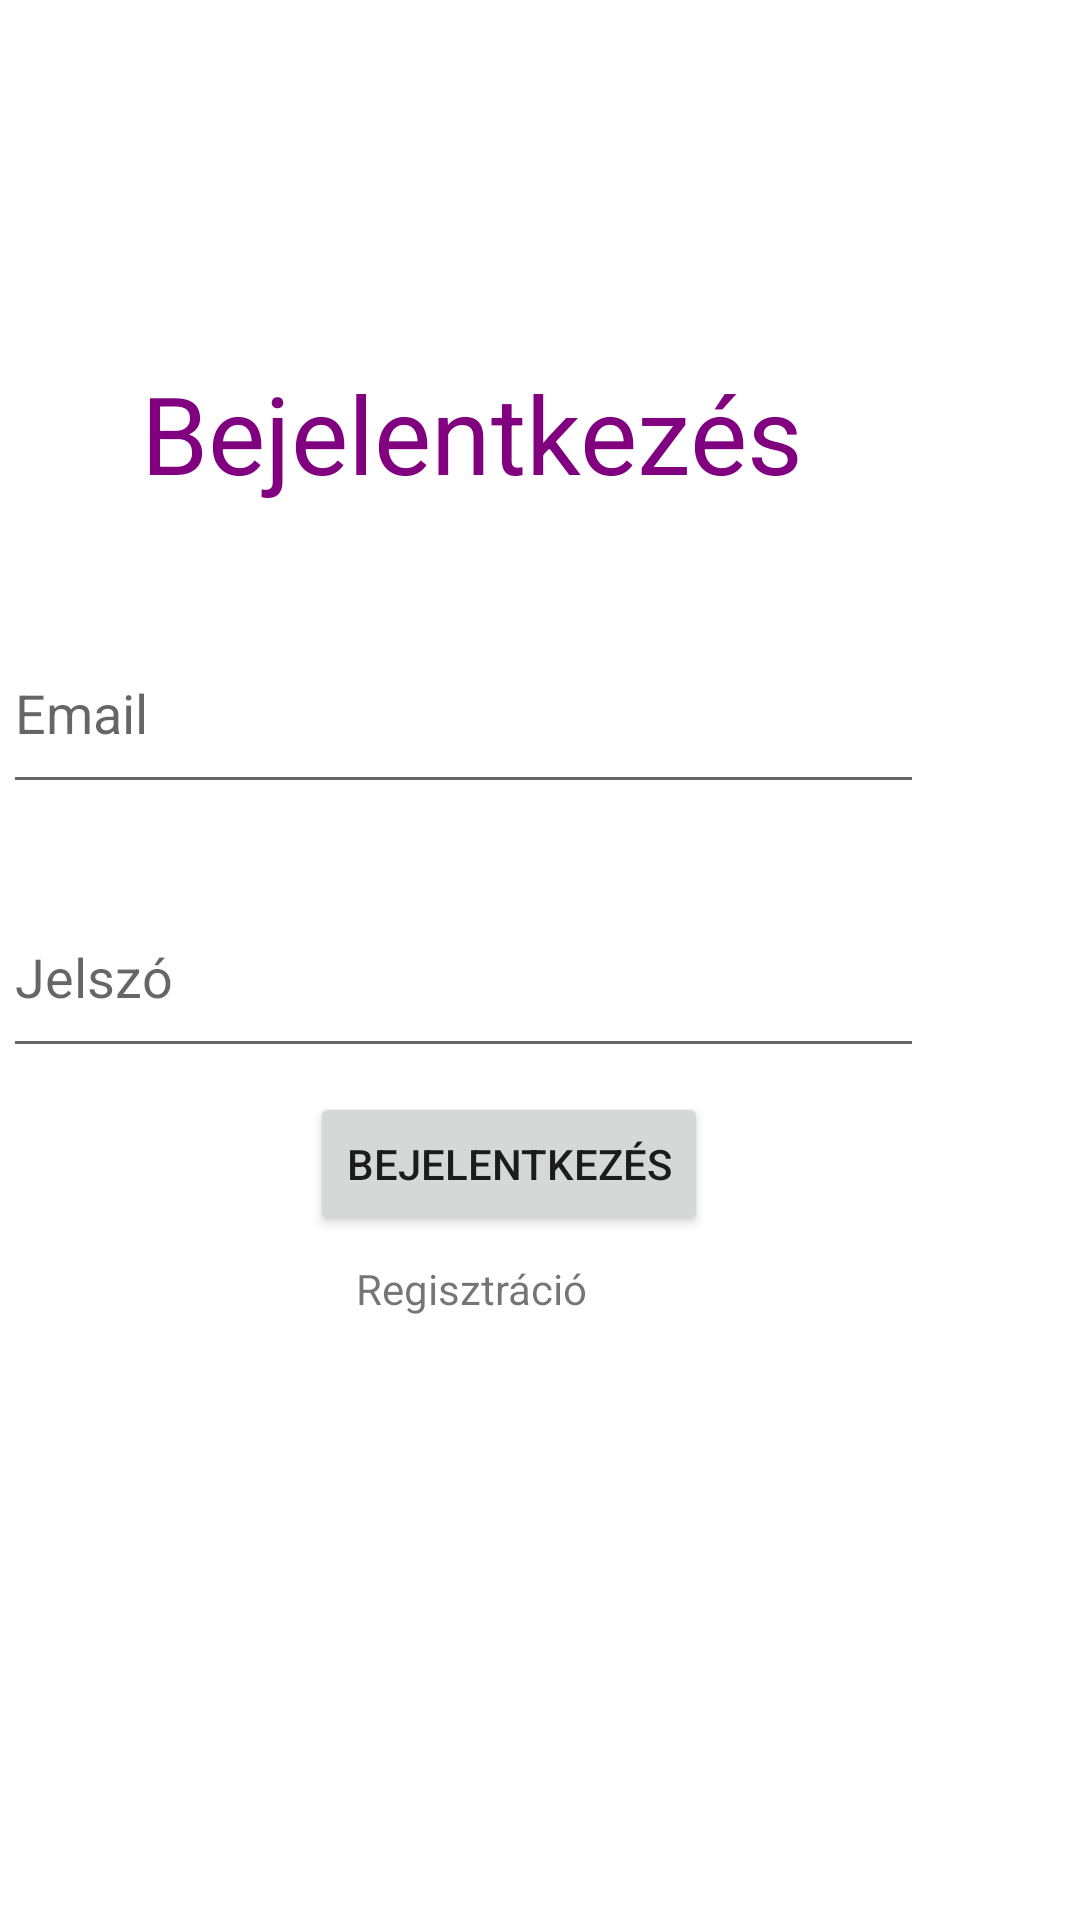

Layout XML and referenced resources for this Android screen:
<!-- AndroidManifest.xml: application theme Theme.Allaskeresomobilalk -->
<!-- res/layout/activity_login.xml -->
<?xml version="1.0" encoding="utf-8"?>
<androidx.constraintlayout.widget.ConstraintLayout xmlns:android="http://schemas.android.com/apk/res/android"
    xmlns:app="http://schemas.android.com/apk/res-auto"
    xmlns:tools="http://schemas.android.com/tools"
    android:id="@+id/main"
    android:layout_width="match_parent"
    android:layout_height="match_parent"
    tools:context=".Activity.LoginActivity"
    tools:layout_editor_absoluteX="-2dp"
    tools:layout_editor_absoluteY="98dp">

    <TextView
        android:id="@+id/title"
        android:layout_width="wrap_content"
        android:layout_height="wrap_content"
        android:layout_marginTop="120dp"
        android:layout_marginEnd="92dp"
        android:text="Bejelentkezés"
        android:textColor="#800080"
        android:textSize="36sp"
        app:layout_constraintEnd_toEndOf="parent"
        app:layout_constraintTop_toTopOf="parent" />

    <Button
        android:id="@+id/login"
        android:layout_width="wrap_content"
        android:layout_height="wrap_content"
        android:layout_marginTop="8dp"
        android:layout_marginEnd="124dp"
        android:text="Bejelentkezés"
        app:layout_constraintEnd_toEndOf="parent"
        app:layout_constraintTop_toBottomOf="@+id/password" />

    <TextView
        android:id="@+id/register"
        android:layout_width="wrap_content"
        android:layout_height="wrap_content"
        android:layout_marginTop="8dp"
        android:layout_marginEnd="164dp"
        android:text="Regisztráció"
        app:layout_constraintEnd_toEndOf="parent"
        app:layout_constraintTop_toBottomOf="@+id/login" />

    <EditText
        android:id="@+id/password"
        android:layout_width="307dp"
        android:layout_height="64dp"
        android:layout_marginTop="24dp"
        android:layout_marginEnd="52dp"
        android:ems="10"
        android:hint="Jelszó"
        android:inputType="textPassword"
        app:layout_constraintEnd_toEndOf="parent"
        app:layout_constraintTop_toBottomOf="@+id/email" />

    <EditText
        android:id="@+id/email"
        android:layout_width="307dp"
        android:layout_height="64dp"
        android:layout_marginTop="204dp"
        android:layout_marginEnd="52dp"
        android:ems="10"
        android:hint="Email"
        android:inputType="textEmailAddress"
        app:layout_constraintEnd_toEndOf="parent"
        app:layout_constraintTop_toTopOf="parent" />

</androidx.constraintlayout.widget.ConstraintLayout>
<!-- resources referenced by this layout -->
<resources>
  <style name="Theme.Allaskeresomobilalk" parent="Theme.MaterialComponents.DayNight.DarkActionBar">
          
          <item name="colorPrimary">@color/purple_500</item>
          <item name="colorPrimaryVariant">@color/purple_700</item>
          <item name="colorOnPrimary">@color/white</item>
          
          <item name="colorSecondary">@color/teal_200</item>
          <item name="colorSecondaryVariant">@color/teal_700</item>
          <item name="colorOnSecondary">@color/black</item>
          
          <item name="android:statusBarColor">?attr/colorPrimaryVariant</item>
          
      </style>
  <!-- not gathered from this repository: default colours our renderer supplied (Android Studio template values) -->
  <color name="purple_500">#FF6200EE</color>
  <color name="purple_700">#FF3700B3</color>
  <color name="teal_200">#FF03DAC5</color>
  <color name="teal_700">#FF018786</color>
  <color name="black">#FF000000</color>
  <color name="white">#FFFFFFFF</color>
</resources>
